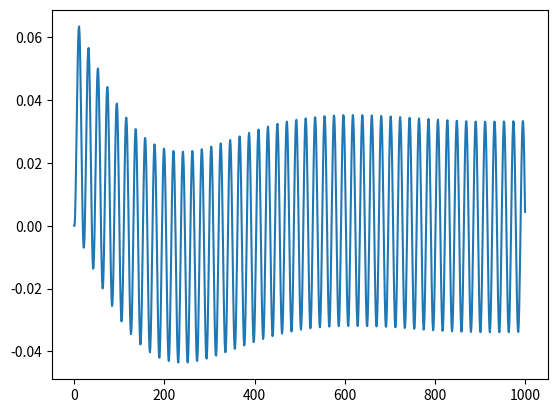

Write the Python code that produced this figure.


import numpy as np
from scipy.integrate import odeint
from scipy.optimize import fsolve

import matplotlib.pyplot as plt

def differential_eqs(diff_vars, alg_vars, t, params):
    """
    Define the differential equations for the LRC circuit.
    
    Parameters
    ----------
    diff_vars : np.ndarray
        The differential variables.
    alg_vars : np.ndarray
        The algebraic variables.
    t : float
        The time.
    
    Returns
    -------
    np.ndarray
        The time derivatives of the differential equation.
    """
    q, phi = diff_vars
    e1, e2, e3, jv = alg_vars
    R, L, C = params

    d_q = phi / L
    d_phi = e2 - e3

    return np.array([d_q, d_phi])

def algebraic_eqs(diff_vars, alg_vars, t, params, voltage_source):
    """
    Define the algebraic equations for the LRC circuit.

    Parameters
    ----------
    diff_vars : np.ndarray
        The differential variables.
    alg_vars : np.ndarray
        The algebraic variables.
    t : float
        The time.
    
    Returns
    -------
    np.ndarray
        The residuals of the algebraic equations.
    """
    q, phi = diff_vars
    e1, e2, e3, jv = alg_vars
    R, L, C = params

    eq1 = jv - (e1 - e2) / R
    eq2 = (e1 - e2) / R - phi / L
    eq3 = q - C * e3
    eq4 = e1 - voltage_source(t)

    return np.array([eq1, eq2, eq3, eq4])    

def direct_solve(
        differential_eqs : callable,
        algebraic_eqs : callable,
        diff_vars_init : np.ndarray,
        alg_vars_init : np.ndarray,
        integrator : callable,
        params : np.ndarray,
        voltage_function : callable,
        t0 : float = 0.0,
        delta_t : float = 1e-3,
        num_t_steps : int = 100,
    ):
    """
    Solve the DAE using a dynamic iteration scheme.
    """

    diff_vars = [diff_vars_init]
    t_vals = [t0]

    def f_alg_eqns(y):
        return algebraic_eqs(diff_vars_init, y, t0, params, voltage_function)
    
    alg_vars_init = fsolve(f_alg_eqns, alg_vars_init)

    alg_vars = [alg_vars_init]

    for t_ind in range(num_t_steps):

        deriv_diff_vars = differential_eqs(diff_vars[-1], alg_vars[-1], t_vals[-1], params)
        next_diff_vars = diff_vars[-1] + delta_t * deriv_diff_vars

        diff_vars.append(next_diff_vars)
        t_vals.append(t_vals[-1] + delta_t)

        def f_alg_eqns(y):
            return algebraic_eqs(next_diff_vars, y, t_vals[-1], params, voltage_function)

        next_alg_vars = fsolve(f_alg_eqns, alg_vars[-1])

        alg_vars.append(next_alg_vars)

    return diff_vars, alg_vars
        

def main():
    # initial conditions
    diff_vars_init = np.array([0, 0])
    alg_vars_init = np.array([0, 0, 0, 0])

    # define the circuit parameters
    R = 1
    L = 1
    C = 1

    params = np.array([R, L, C])

    # define the second order differential equation with respect to time
    def voltage_source(t):
        return np.sin(30 * t)
    
    # time span
    t = np.linspace(0, 1.5, 1000)

    diff_vars_out, alg_vars_out = direct_solve(
                                    differential_eqs,
                                    algebraic_eqs,
                                    diff_vars_init,
                                    alg_vars_init,
                                    None,
                                    params,
                                    voltage_source,
                                    t0=0.0,
                                    delta_t=0.01,
                                    num_t_steps=1000,
                                )
    
    print(diff_vars_out)
    print(alg_vars_out)

    fig = plt.figure()
    ax = fig.add_subplot(111)
    ax.plot(np.array(alg_vars_out)[:, 3])

    plt.show()

if __name__ == "__main__":
    main()